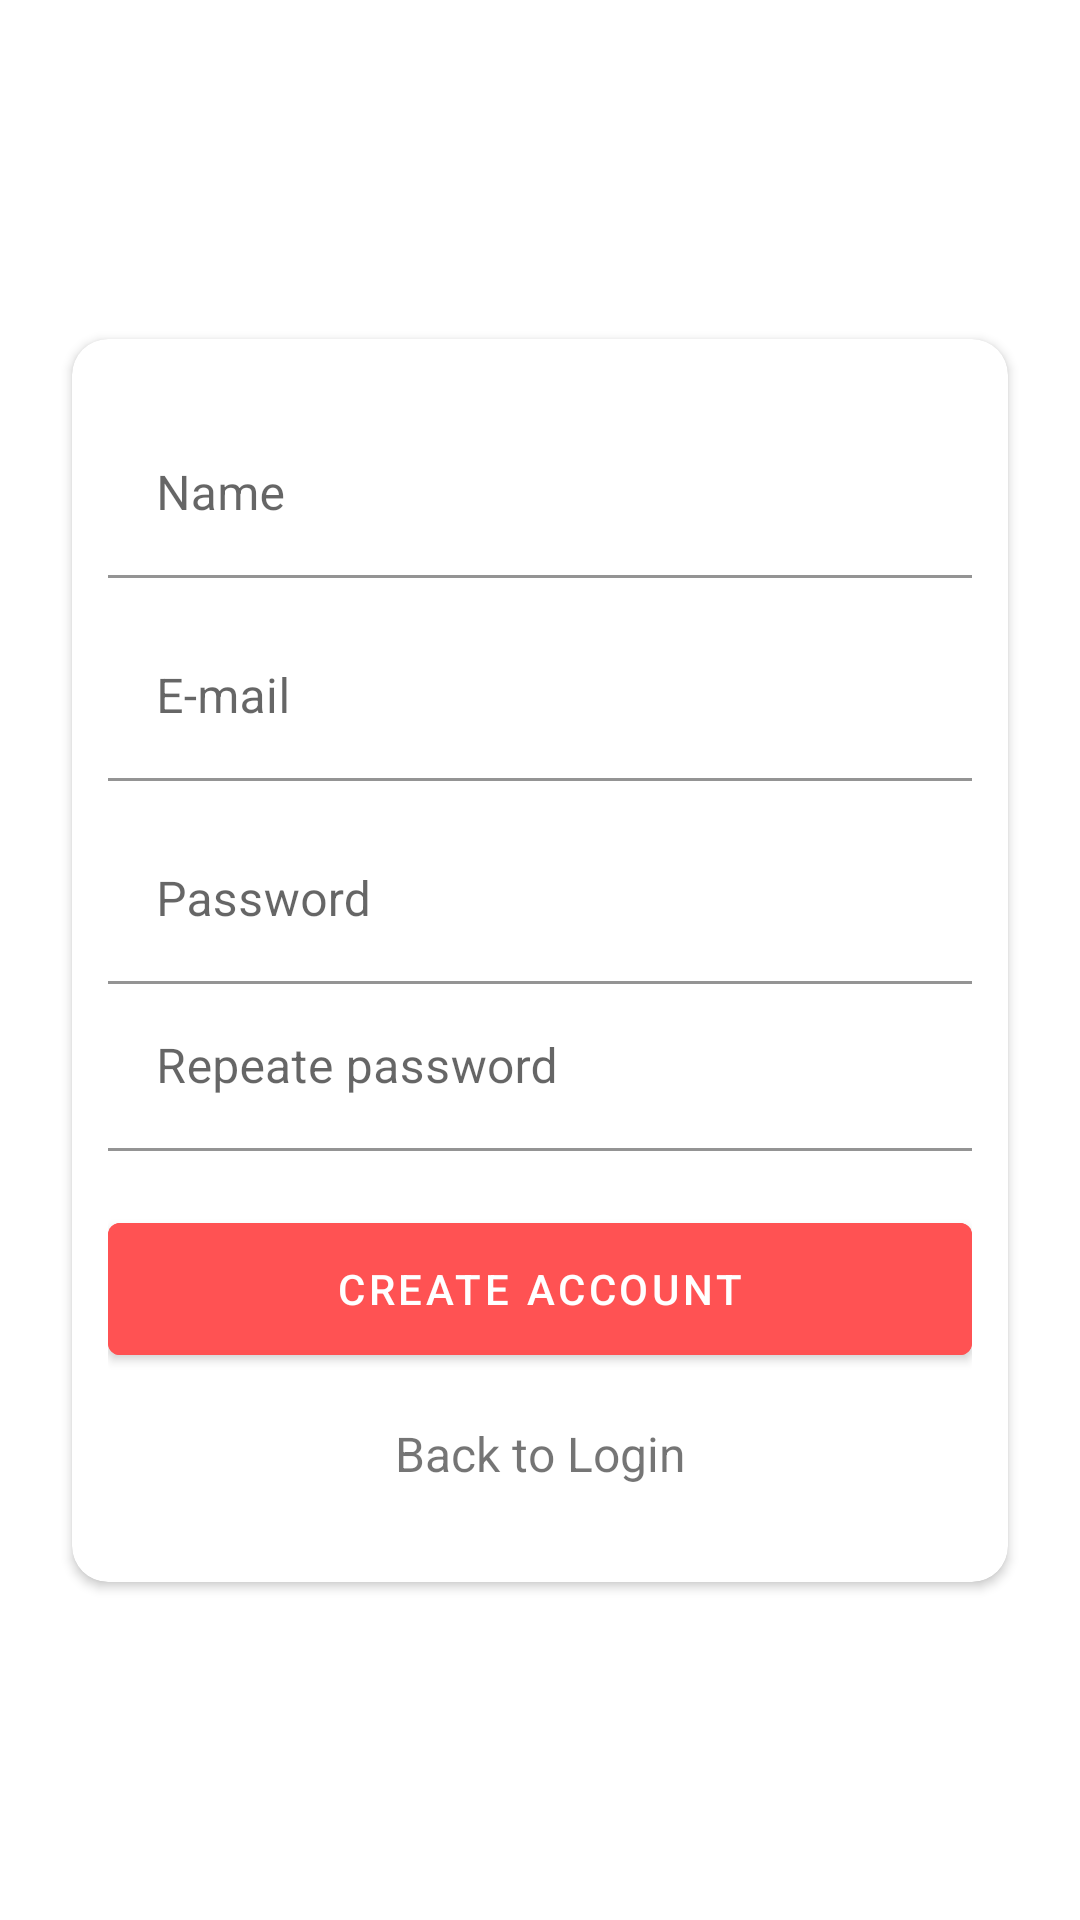

Reconstruct the res/layout file that produces this screen, plus the resources it refers to.
<!-- AndroidManifest.xml: activity theme Theme.Firebase.Fullscreen -->
<!-- res/layout/activity_cadastro.xml -->
<?xml version="1.0" encoding="utf-8"?>
<androidx.constraintlayout.widget.ConstraintLayout xmlns:android="http://schemas.android.com/apk/res/android"
    xmlns:app="http://schemas.android.com/apk/res-auto"
    xmlns:tools="http://schemas.android.com/tools"
    android:layout_width="match_parent"
    android:layout_height="match_parent"
    android:background="@drawable/splash"
    tools:context=".views.ui.CadastroActivity">

    <androidx.cardview.widget.CardView
        android:layout_width="match_parent"
        android:layout_height="wrap_content"
        android:layout_centerHorizontal="true"
        android:layout_centerVertical="true"
        android:layout_margin="24dp"
        android:backgroundTint="@color/white"
        app:cardCornerRadius="12dp"
        app:layout_constraintBottom_toBottomOf="parent"
        app:layout_constraintEnd_toEndOf="parent"
        app:layout_constraintStart_toStartOf="parent"
        app:layout_constraintTop_toTopOf="parent">

        <LinearLayout
            android:layout_width="match_parent"
            android:layout_height="wrap_content"
            android:layout_marginHorizontal="12dp"
            android:layout_marginTop="24dp"
            android:layout_marginBottom="16dp"
            android:orientation="vertical">

            <com.google.android.material.textfield.TextInputLayout
                android:id="@+id/input_name"
                android:layout_width="match_parent"
                android:layout_height="wrap_content"
                android:layout_marginBottom="12dp"
                android:background="@android:color/transparent"
                app:boxBackgroundColor="@android:color/transparent">

                <com.google.android.material.textfield.TextInputEditText
                    android:id="@+id/edit_name"
                    android:layout_width="match_parent"
                    android:layout_height="wrap_content"
                    android:hint="@string/name"
                    android:imeOptions="actionNext"
                    android:inputType="text"
                    android:textColor="@color/teal_200" />
            </com.google.android.material.textfield.TextInputLayout>

            <com.google.android.material.textfield.TextInputLayout
                android:id="@+id/input_email"
                android:layout_width="match_parent"
                android:layout_height="wrap_content"
                android:layout_marginBottom="12dp"
                android:background="@android:color/transparent"
                app:boxBackgroundColor="@android:color/transparent">

                <com.google.android.material.textfield.TextInputEditText
                    android:id="@+id/edit_email"
                    android:layout_width="match_parent"
                    android:layout_height="wrap_content"
                    android:hint="@string/e_mail"
                    android:imeOptions="actionNext"
                    android:inputType="textEmailAddress"
                    android:textColor="@color/teal_200" />
            </com.google.android.material.textfield.TextInputLayout>

            <com.google.android.material.textfield.TextInputLayout
                android:id="@+id/input_password"
                android:layout_width="match_parent"
                android:layout_height="wrap_content"
                android:background="@android:color/transparent"
                app:boxBackgroundColor="@android:color/transparent">

                <com.google.android.material.textfield.TextInputEditText
                    android:id="@+id/edit_password"
                    android:layout_width="match_parent"
                    android:layout_height="wrap_content"
                    android:hint="@string/password"
                    android:imeOptions="actionNext"
                    android:inputType="textPassword"
                    android:textColor="@color/teal_200" />
            </com.google.android.material.textfield.TextInputLayout>

            <com.google.android.material.textfield.TextInputLayout
                android:id="@+id/input_password_repeat"
                android:layout_width="match_parent"
                android:layout_height="wrap_content"
                android:background="@android:color/transparent"
                app:boxBackgroundColor="@android:color/transparent">

                <com.google.android.material.textfield.TextInputEditText
                    android:id="@+id/edit_password_repeat"
                    android:layout_width="match_parent"
                    android:layout_height="wrap_content"
                    android:hint="@string/repeate_password"
                    android:imeOptions="actionDone"
                    android:inputType="textPassword"
                    android:textColor="@color/teal_200" />
            </com.google.android.material.textfield.TextInputLayout>

            <com.google.android.material.button.MaterialButton
                android:id="@+id/button_create_account"
                android:layout_width="match_parent"
                android:layout_height="56dp"
                android:layout_marginTop="18dp"
                android:backgroundTint="@color/custom_red"
                android:textAllCaps="true"
                android:text="Create account" />

            <TextView
                android:id="@+id/textView_back"
                android:layout_width="match_parent"
                android:layout_height="wrap_content"
                android:background="?attr/selectableItemBackground"
                android:clickable="true"
                android:gravity="center"
                android:paddingVertical="16dp"
                android:text="Back to Login"
                android:textSize="16sp" />

        </LinearLayout>

    </androidx.cardview.widget.CardView>

</androidx.constraintlayout.widget.ConstraintLayout>
<!-- resources referenced by this layout -->
<resources>
  <color name="custom_red">#FFff5253</color>
  <color name="teal_200">#FF03DAC5</color>
  <color name="white">#FFFFFFFF</color>
  <string name="e_mail">E-mail</string>
  <string name="name">Name</string>
  <string name="password">Password</string>
  <string name="repeate_password">Repeate password</string>
  <style name="Theme.Firebase.Fullscreen" parent="Theme.Desafio_firebase">
          <item name="windowNoTitle">true</item>
          <item name="windowActionBar">false</item>
          <item name="android:windowFullscreen">true</item>
          <item name="android:windowContentOverlay">@null</item>
      </style>
  <style name="Theme.Desafio_firebase" parent="Theme.MaterialComponents.DayNight.DarkActionBar">
          
          <item name="colorPrimary">@color/teal_200</item>
          <item name="colorPrimaryVariant">@color/teal_700</item>
          <item name="colorOnPrimary">@color/white</item>
          
          <item name="colorSecondary">@color/purple_500</item>
          <item name="colorSecondaryVariant">@color/purple_700</item>
          <item name="colorOnSecondary">@color/black</item>
          
          <item name="android:statusBarColor" tools:targetApi="l">?attr/colorPrimaryVariant</item>
          
      </style>
  <color name="teal_700">#FF018786</color>
  <color name="purple_500">#FF6200EE</color>
  <color name="purple_700">#FF3700B3</color>
  <color name="black">#FF000000</color>
</resources>
